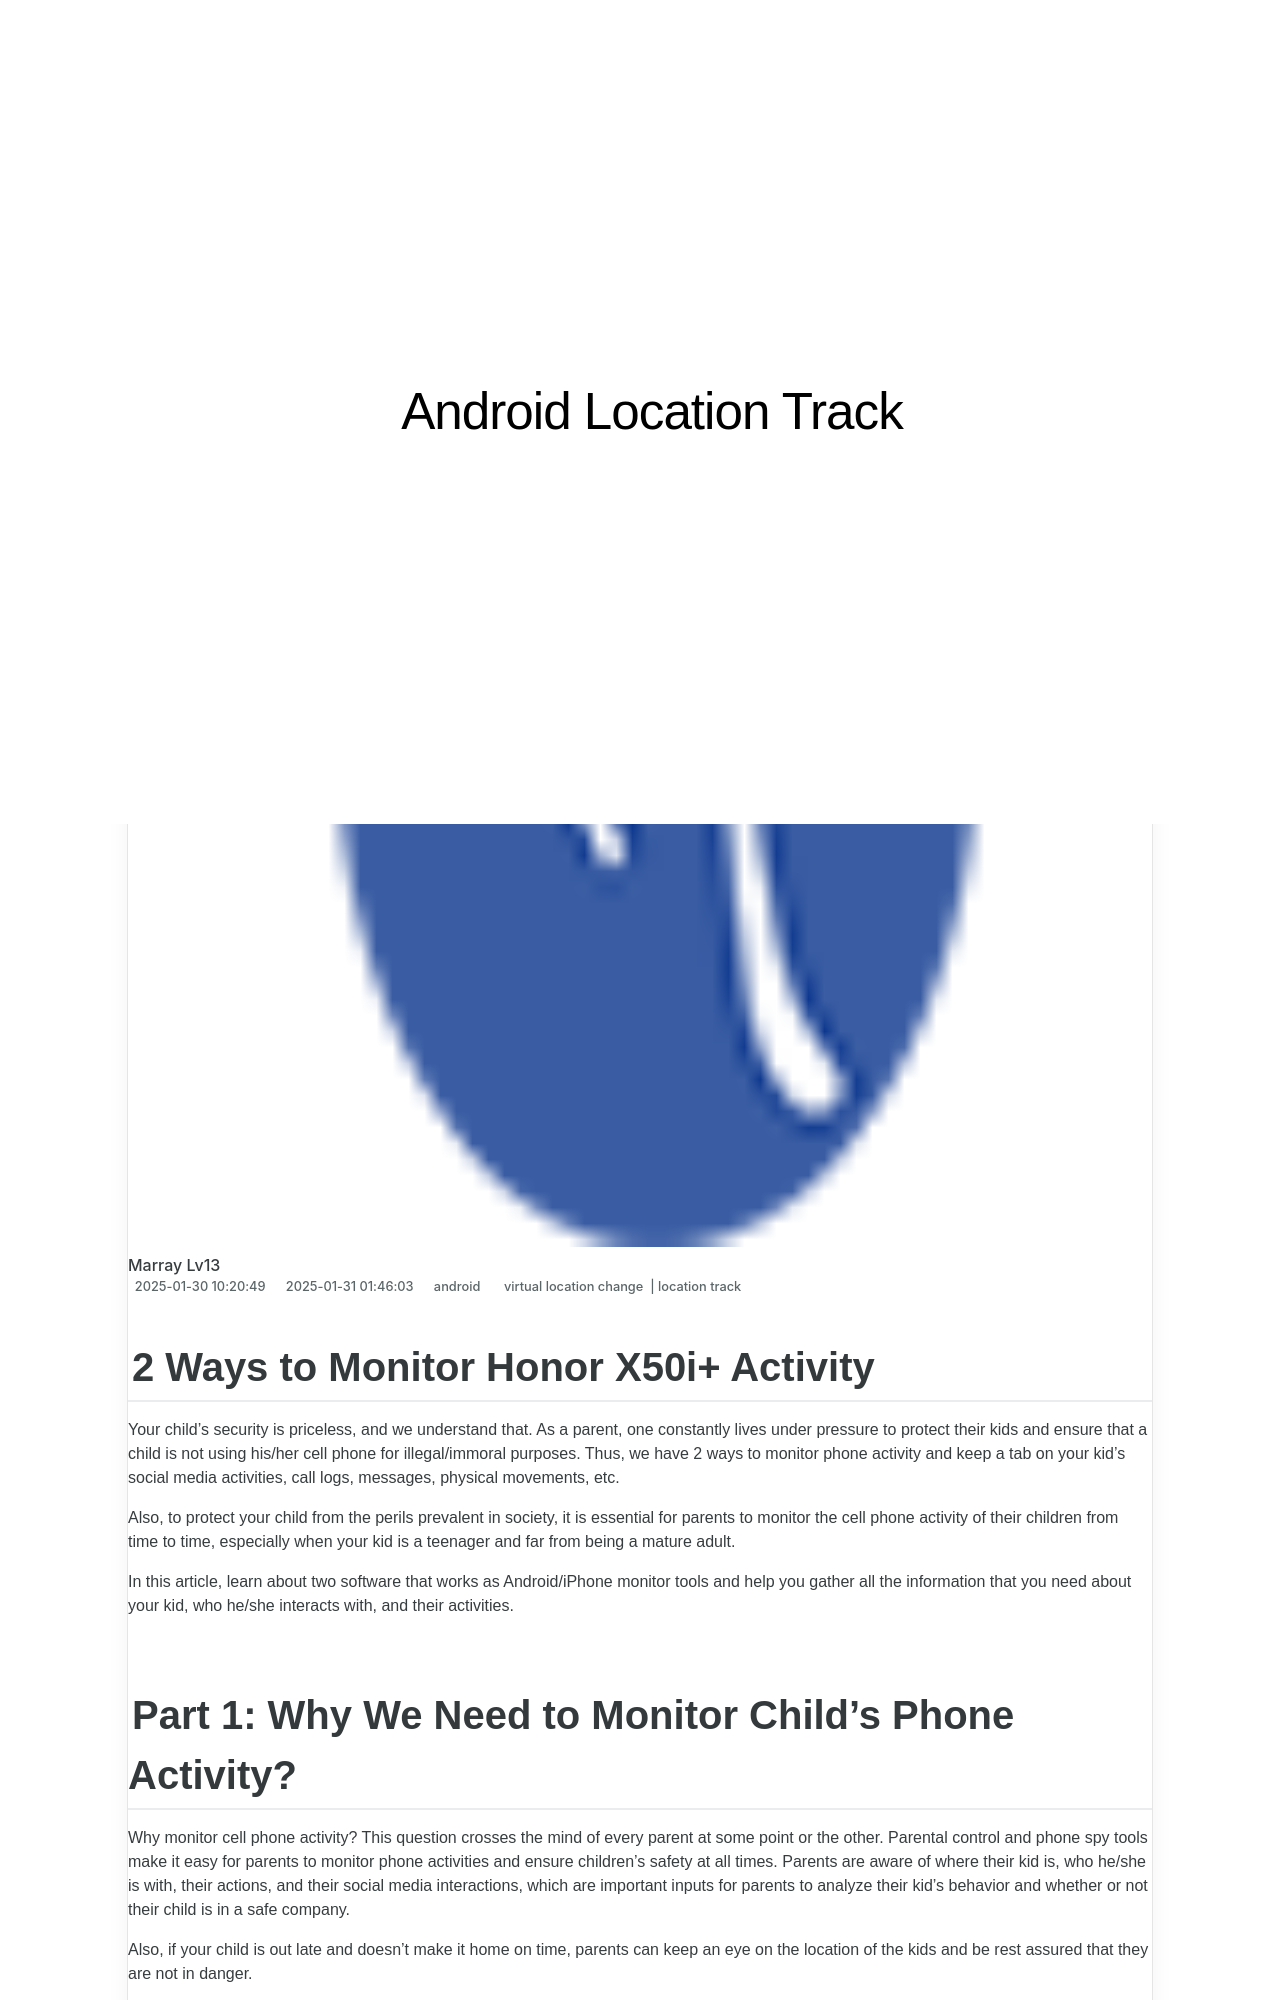

repository: techidaily/site-android-location-track · page: 2-ways-to-monitor-honor-x50iplus-activity-drfone-by-drfone-virtual-android/index.html · generator: jekyll

---
title: 2 Ways to Monitor Honor X50i+ Activity | Dr.fone
date: 2025-01-30T10:20:49.472Z
updated: 2025-01-31T01:46:03.624Z
tags: 
  - virtual location change
  - location track
categories:
  - android
description: This article describes 2 Ways to Monitor Honor X50i+ Activity
excerpt: This article describes 2 Ways to Monitor Honor X50i+ Activity
keywords: track location,Location Track for X50i+
thumbnail: https://thmb.techidaily.com/ea90287aad1128dcf73001caefa47ec3f1c16bb10f0ed6607a3b7c4f98575dff.jpg
---

## 2 Ways to Monitor Honor X50i+ Activity

Your child’s security is priceless, and we understand that. As a parent, one constantly lives under pressure to protect their kids and ensure that a child is not using his/her cell phone for illegal/immoral purposes. Thus, we have 2 ways to monitor phone activity and keep a tab on your kid’s social media activities, call logs, messages, physical movements, etc.

Also, to protect your child from the perils prevalent in society, it is essential for parents to monitor the cell phone activity of their children from time to time, especially when your kid is a teenager and far from being a mature adult.

In this article, learn about two software that works as Android/iPhone monitor tools and help you gather all the information that you need about your kid, who he/she interacts with, and their activities.
